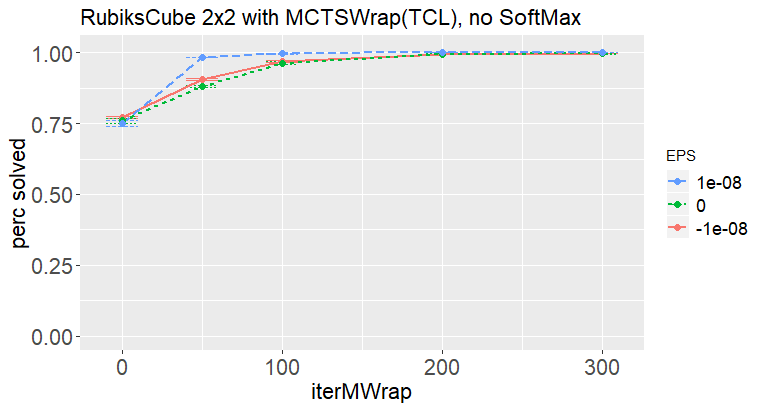

The table this chart was drawn from, first rows:
TDNTuple4Agt: USESYM:false, P:7, NORMALIZE:false, sigmoid:none, lambda:0.0, horizon:1, AFTERSTATE:false, learnFromRM: false
TDNTuple4Agt: alpha_init->final:0.25->0.…, epsilon_init->final:0.0->0.0, gamma: 1.0, random 60 7-tuple, evalQ: 1, evalT: -1
run, competeNum, dEdax, iterMWrap, EPS, p_MWrap, c_puct, winrate, user1, user2
0, 1, 0, 0, 1.0E-8, 0, 1.0, 0.745, 0.0, 0.0
0, 1, 0, 50, 1.0E-8, 0, 1.0, 0.9833, 0.0, 0.0
0, 1, 0, 100, 1.0E-8, 0, 1.0, 0.9983, 0.0, 0.0
0, 1, 0, 200, 1.0E-8, 0, 1.0, 1.0, 0.0, 0.0
0, 1, 0, 300, 1.0E-8, 0, 1.0, 1.0, 0.0, 0.0
0, 1, 0, 0, 0.0, 0, 1.0, 0.765, 0.0, 0.0
0, 1, 0, 50, 0.0, 0, 1.0, 0.8833, 0.0, 0.0
0, 1, 0, 100, 0.0, 0, 1.0, 0.9683, 0.0, 0.0
0, 1, 0, 200, 0.0, 0, 1.0, 0.9967, 0.0, 0.0
0, 1, 0, 300, 0.0, 0, 1.0, 0.9983, 0.0, 0.0
0, 1, 0, 0, -1.0E-8, 0, 1.0, 0.7683, 0.0, 0.0
0, 1, 0, 50, -1.0E-8, 0, 1.0, 0.9033, 0.0, 0.0
0, 1, 0, 100, -1.0E-8, 0, 1.0, 0.96, 0.0, 0.0
0, 1, 0, 200, -1.0E-8, 0, 1.0, 0.9917, 0.0, 0.0
0, 1, 0, 300, -1.0E-8, 0, 1.0, 0.9967, 0.0, 0.0
1, 1, 0, 0, 1.0E-8, 0, 1.0, 0.7733, 0.0, 0.0
1, 1, 0, 50, 1.0E-8, 0, 1.0, 0.9833, 0.0, 0.0
1, 1, 0, 100, 1.0E-8, 0, 1.0, 0.995, 0.0, 0.0
1, 1, 0, 200, 1.0E-8, 0, 1.0, 1.0, 0.0, 0.0
1, 1, 0, 300, 1.0E-8, 0, 1.0, 1.0, 0.0, 0.0
1, 1, 0, 0, 0.0, 0, 1.0, 0.7833, 0.0, 0.0
1, 1, 0, 50, 0.0, 0, 1.0, 0.88, 0.0, 0.0
1, 1, 0, 100, 0.0, 0, 1.0, 0.9467, 0.0, 0.0
1, 1, 0, 200, 0.0, 0, 1.0, 0.9883, 0.0, 0.0
1, 1, 0, 300, 0.0, 0, 1.0, 0.9933, 0.0, 0.0
1, 1, 0, 0, -1.0E-8, 0, 1.0, 0.7667, 0.0, 0.0
1, 1, 0, 50, -1.0E-8, 0, 1.0, 0.9017, 0.0, 0.0
1, 1, 0, 100, -1.0E-8, 0, 1.0, 0.9733, 0.0, 0.0
1, 1, 0, 200, -1.0E-8, 0, 1.0, 0.9967, 0.0, 0.0
1, 1, 0, 300, -1.0E-8, 0, 1.0, 0.9967, 0.0, 0.0
2, 1, 0, 0, 1.0E-8, 0, 1.0, 0.7233, 0.0, 0.0
2, 1, 0, 50, 1.0E-8, 0, 1.0, 0.98, 0.0, 0.0
2, 1, 0, 100, 1.0E-8, 0, 1.0, 0.995, 0.0, 0.0
2, 1, 0, 200, 1.0E-8, 0, 1.0, 1.0, 0.0, 0.0
2, 1, 0, 300, 1.0E-8, 0, 1.0, 1.0, 0.0, 0.0
2, 1, 0, 0, 0.0, 0, 1.0, 0.735, 0.0, 0.0
2, 1, 0, 50, 0.0, 0, 1.0, 0.8733, 0.0, 0.0
2, 1, 0, 100, 0.0, 0, 1.0, 0.9683, 0.0, 0.0
2, 1, 0, 200, 0.0, 0, 1.0, 0.9967, 0.0, 0.0
2, 1, 0, 300, 0.0, 0, 1.0, 1.0, 0.0, 0.0
2, 1, 0, 0, -1.0E-8, 0, 1.0, 0.775, 0.0, 0.0
2, 1, 0, 50, -1.0E-8, 0, 1.0, 0.915, 0.0, 0.0
2, 1, 0, 100, -1.0E-8, 0, 1.0, 0.9633, 0.0, 0.0
2, 1, 0, 200, -1.0E-8, 0, 1.0, 0.9917, 0.0, 0.0
2, 1, 0, 300, -1.0E-8, 0, 1.0, 0.9983, 0.0, 0.0
3, 1, 0, 0, 1.0E-8, 0, 1.0, 0.755, 0.0, 0.0
3, 1, 0, 50, 1.0E-8, 0, 1.0, 0.9867, 0.0, 0.0
3, 1, 0, 100, 1.0E-8, 0, 1.0, 0.995, 0.0, 0.0
3, 1, 0, 200, 1.0E-8, 0, 1.0, 1.0, 0.0, 0.0
3, 1, 0, 300, 1.0E-8, 0, 1.0, 1.0, 0.0, 0.0
3, 1, 0, 0, 0.0, 0, 1.0, 0.755, 0.0, 0.0
3, 1, 0, 50, 0.0, 0, 1.0, 0.8917, 0.0, 0.0
3, 1, 0, 100, 0.0, 0, 1.0, 0.9683, 0.0, 0.0
3, 1, 0, 200, 0.0, 0, 1.0, 0.9967, 0.0, 0.0
3, 1, 0, 300, 0.0, 0, 1.0, 0.9933, 0.0, 0.0
3, 1, 0, 0, -1.0E-8, 0, 1.0, 0.7767, 0.0, 0.0
3, 1, 0, 50, -1.0E-8, 0, 1.0, 0.9, 0.0, 0.0
3, 1, 0, 100, -1.0E-8, 0, 1.0, 0.9733, 0.0, 0.0
... 2 more rows
